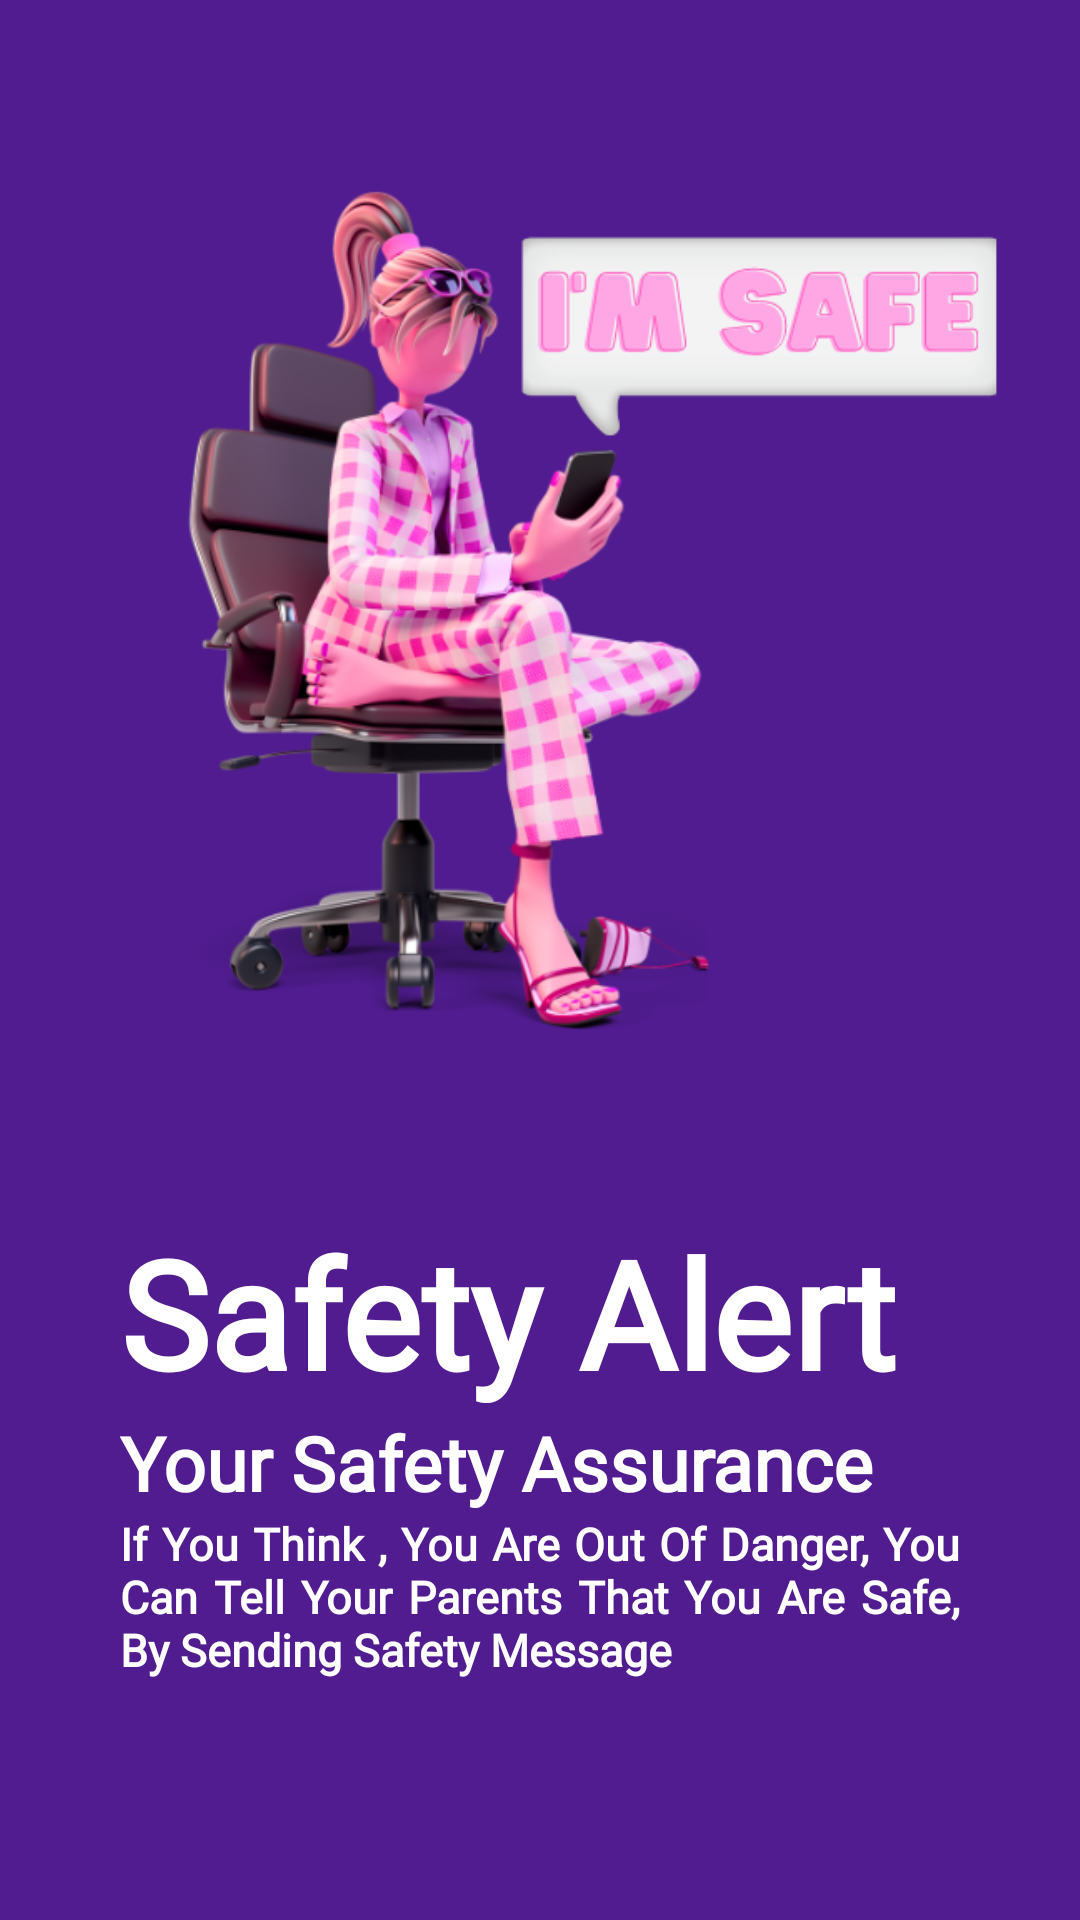

Here is an Android app screen rendered from its layout file. Give the layout XML and the strings, colors and styles it references.
<!-- AndroidManifest.xml: application theme Theme.SHE -->
<!-- res/layout/fragment_help_safe_button.xml -->
<?xml version="1.0" encoding="utf-8"?>
<FrameLayout xmlns:android="http://schemas.android.com/apk/res/android"
    xmlns:tools="http://schemas.android.com/tools"
    android:layout_width="match_parent"
    android:layout_height="match_parent"
    android:background="#501C8F"
    xmlns:app="http://schemas.android.com/apk/res-auto"
    tools:context=".fragments.HelpSafeButtonFragment">

    <androidx.constraintlayout.widget.ConstraintLayout
        android:layout_width="match_parent"
        android:layout_height="match_parent">

        <ImageView
            android:id="@+id/imageView8"
            android:layout_width="500dp"
            android:layout_height="400dp"
            android:layout_marginStart="60dp"
            android:layout_marginTop="4dp"
            android:src="@drawable/safe_girl"
            app:layout_constraintEnd_toEndOf="parent"
            app:layout_constraintHorizontal_bias="0.505"
            app:layout_constraintStart_toStartOf="parent"
            app:layout_constraintTop_toTopOf="parent"></ImageView>

        <TextView
            android:id="@+id/textView9"
            android:layout_width="match_parent"
            android:layout_height="wrap_content"
            android:justificationMode="inter_word"
            android:fontFamily="@font/poppins_bold"
            android:textColor="@color/white"
            android:text="Safety Alert"
            android:textSize="50sp"
            android:paddingStart="40dp"
            android:paddingEnd="40dp"
            android:textStyle="bold"
            app:layout_constraintEnd_toEndOf="parent"
            app:layout_constraintStart_toStartOf="parent"
            app:layout_constraintTop_toBottomOf="@+id/imageView8"></TextView>

        <TextView
            android:id="@+id/textView10"
            android:layout_width="wrap_content"
            android:layout_height="wrap_content"
            android:fontFamily="@font/poppins_bold"
            android:textColor="@color/white"
            android:paddingStart="40dp"
            android:paddingEnd="40dp"
            android:text="Your Safety Assurance"
            android:textSize="25sp"
            android:textStyle="bold"
            app:layout_constraintEnd_toEndOf="parent"
            app:layout_constraintHorizontal_bias="0.0"
            app:layout_constraintStart_toStartOf="parent"
            app:layout_constraintTop_toBottomOf="@+id/textView9"></TextView>

        <TextView
            android:layout_width="wrap_content"
            android:layout_height="wrap_content"
            android:justificationMode="inter_word"
            android:fontFamily="@font/poppins_bold"
            android:textColor="@color/white"
            android:paddingStart="40dp"
            android:paddingEnd="40dp"
            android:text="If You Think , You Are Out Of Danger, You Can Tell Your Parents That You Are Safe, By Sending Safety Message "
            android:textSize="15sp"
            android:textStyle="bold"
            app:layout_constraintEnd_toEndOf="parent"
            app:layout_constraintHorizontal_bias="0.0"
            app:layout_constraintStart_toStartOf="parent"
            app:layout_constraintTop_toBottomOf="@+id/textView10"></TextView>

    </androidx.constraintlayout.widget.ConstraintLayout>

</FrameLayout>
<!-- resources referenced by this layout -->
<resources>
  <color name="white">#FFFFFFFF</color>
  <!-- drawable safe_girl: png bitmap (drawable, 179587 bytes) -->
  <style name="Theme.SHE" parent="Base.Theme.SHE" />
  <style name="Base.Theme.SHE" parent="Theme.Material3.DayNight.NoActionBar">
          
          
      </style>
</resources>
